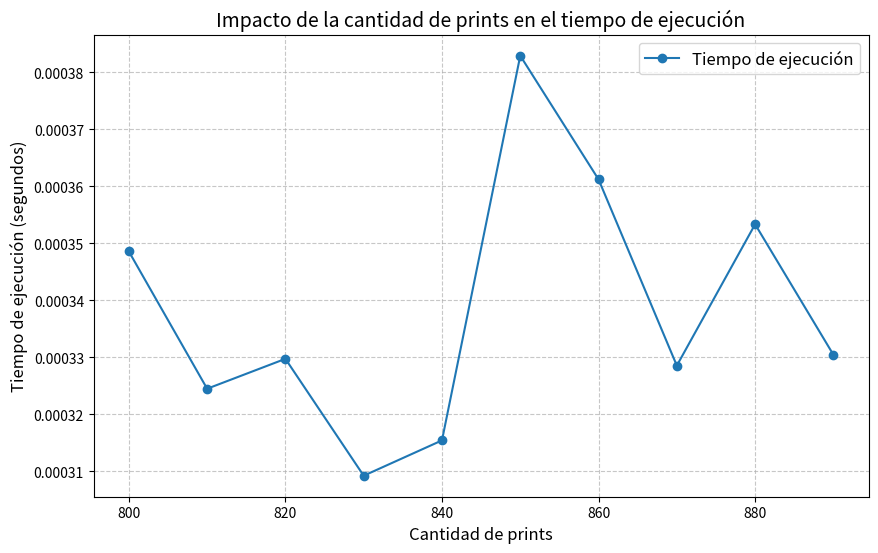

Here is the Python script that generated this plot:
import time
import matplotlib.pyplot as plt

# Función que realiza cálculos y utiliza print
def programa_con_print(n):
    operacion = 0
    for i in range(n):
        operacion = i + i
        print(f"Línea {i}. Acumulado: {operacion}")

# Función para medir el tiempo de ejecución
def medir_tiempo_print(n):
    start = time.time()
    programa_con_print(n)
    end = time.time()
    return end - start

# Configuración de los intervalos
valores_n = range(800, 900, 10)  # De 1000 a 100000 en intervalos de 1000
tiempos = []

# Medir tiempos de ejecución para cada n
for n in valores_n:
    print(f"Ejecutando con {n} prints...")  # Indicación de progreso
    tiempo = medir_tiempo_print(n)
    tiempos.append(tiempo)

# Graficar los resultados
plt.figure(figsize=(10, 6))
plt.plot(valores_n, tiempos, marker='o', label="Tiempo de ejecución")
plt.title("Impacto de la cantidad de prints en el tiempo de ejecución", fontsize=14)
plt.xlabel("Cantidad de prints", fontsize=12)
plt.ylabel("Tiempo de ejecución (segundos)", fontsize=12)
plt.grid(True, linestyle="--", alpha=0.7)
plt.legend(fontsize=12)
plt.show()

